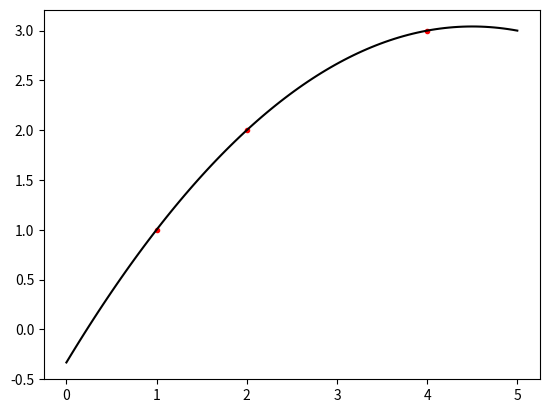

Write the Python code that produced this figure.
import numpy as np

#x = np.array([1.0,2.0,3.0,5.0,8.0,13.0])
#y = np.array([-3.0,5.0,1.0,2.0,4.0,8.0])

x = np.array([2.0,4.0,1.0])
y = np.array([2.0,3.0,1.0])

def vandermonde_matrix(x,n):
    m = np.size(x)
    x = np.reshape(x,(m,1))
    V = np.array(x**0)
    for k in np.arange(1,n-1):
        V = np.append(V,x**k,axis=1)
    return V

V = vandermonde_matrix(x,np.size(x)+1)
print('V = \n',V)

def polyfit(x,y):
    V = vandermonde_matrix(x,np.size(x)+1)
    p = np.linalg.solve(V,y)
    return p

p = polyfit(x,y)
print('p = ',p)

def polyval(p,x):
    V = vandermonde_matrix(x,np.size(p)+1)
    f = V.dot(p)
    return f

print('y = ',polyval(p,x))

from matplotlib import pyplot as plt 
plt.plot(x,y,'.r')
t = np.linspace(np.min(x)-1,np.max(x)+1,100)
f = polyval(p,t)
plt.plot(t,f,'-k')
plt.show()